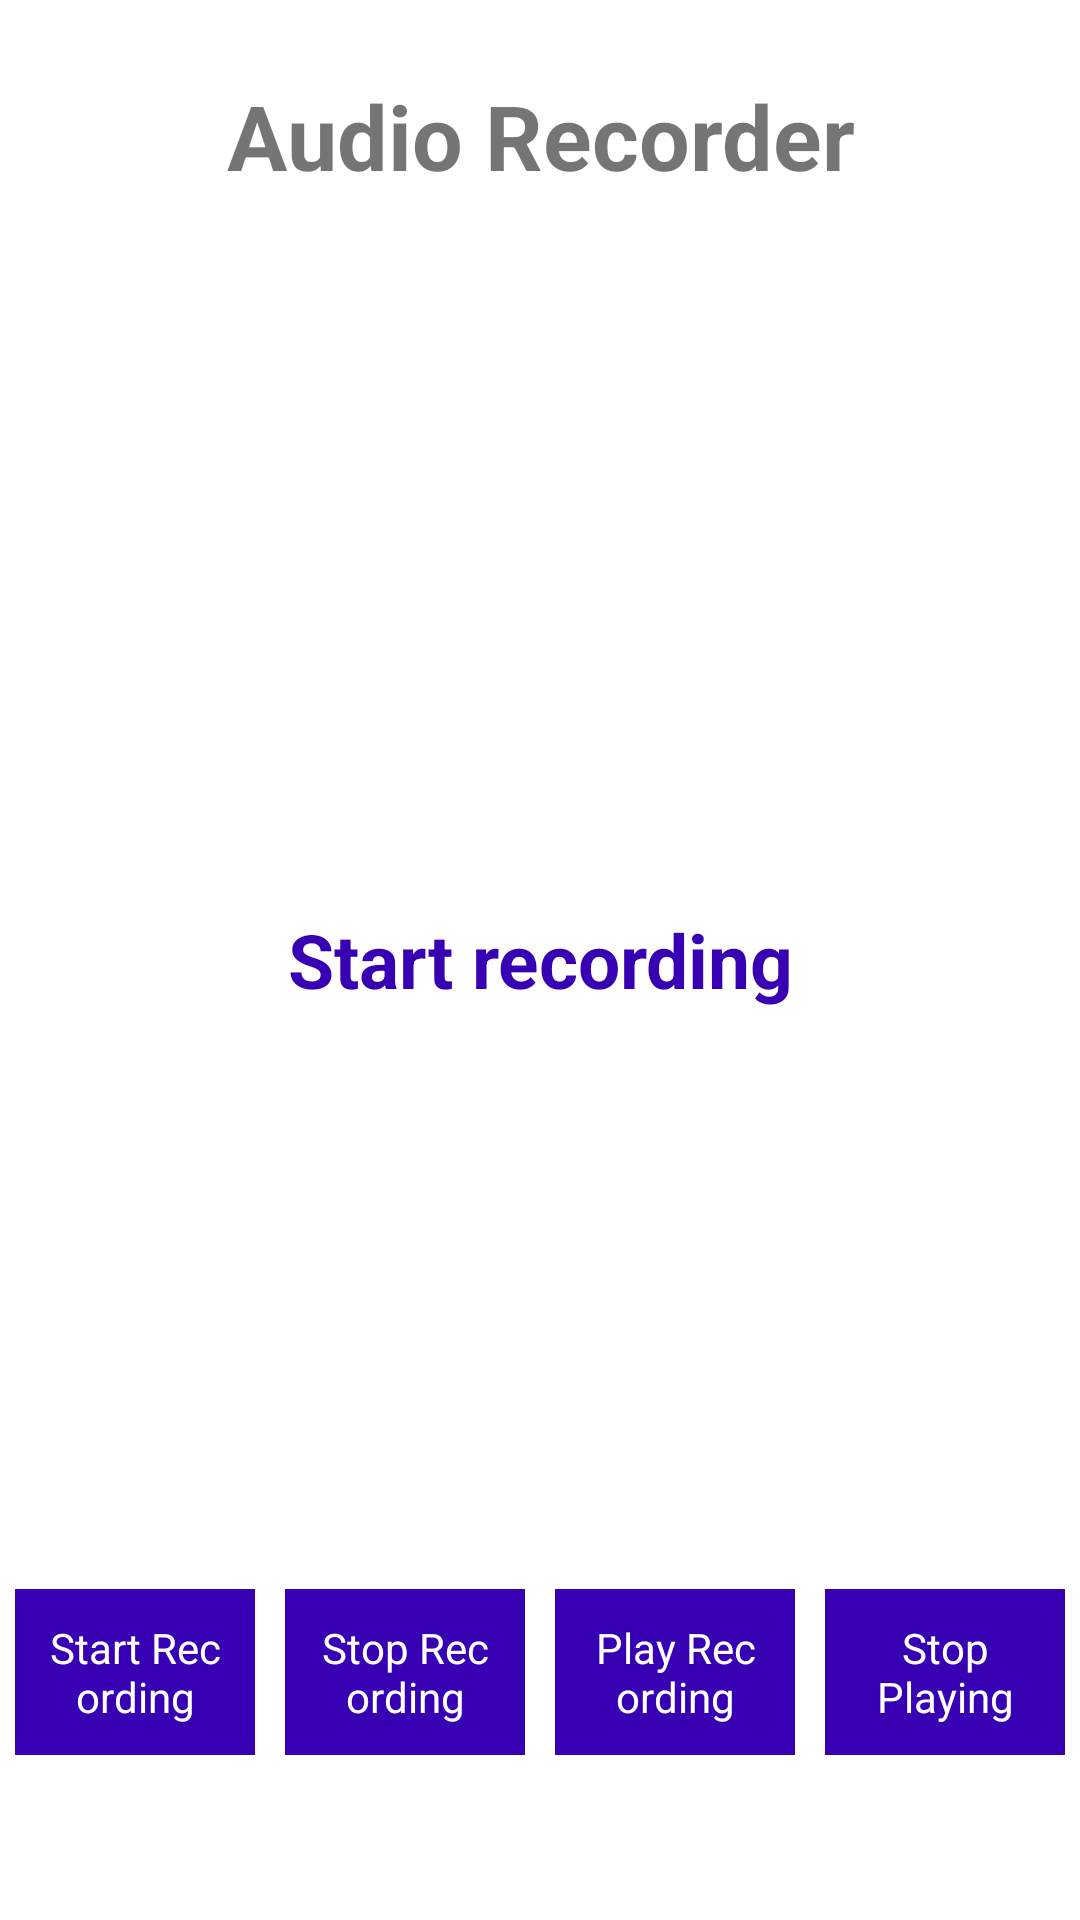

Layout XML and referenced resources for this Android screen:
<!-- AndroidManifest.xml: application theme Theme.CurrentLocation -->
<!-- res/layout/fragment_sound_recorder.xml -->
<?xml version="1.0" encoding="utf-8"?>
<RelativeLayout
    xmlns:android="http://schemas.android.com/apk/res/android"
    xmlns:app="http://schemas.android.com/apk/res-auto"
    xmlns:tools="http://schemas.android.com/tools"
    android:layout_width="match_parent"
    android:layout_height="match_parent"
    android:orientation="horizontal"
    tools:context=".SoundRecorderFragment">

    
    <TextView
        android:id="@+id/txthead"
        android:layout_width="match_parent"
        android:layout_height="wrap_content"
        android:layout_centerHorizontal="true"
        android:layout_marginTop="@dimen/nhMarginTop"
        android:text="@string/audio_recorder"
        android:textAlignment="center"
        android:textSize="30sp"
        android:textStyle="bold" />

    <ImageView
        android:layout_width="match_parent"
        android:layout_height="160dp"
        android:layout_marginTop="130dp"
        android:layout_weight="1"
        android:src="@drawable/audio_recorder" />

    
    <TextView
        android:id="@+id/idTVstatus"
        android:layout_width="match_parent"
        android:layout_height="wrap_content"
        android:layout_centerInParent="true"
        android:text="@string/status"
        android:textAlignment="center"
        android:textColor="@color/purple_700"
        android:textSize="25sp"
        android:textStyle="bold" />

    
    <LinearLayout
        android:layout_width="match_parent"
        android:layout_height="wrap_content"
        android:layout_alignParentBottom="true"
        android:layout_marginBottom="50dp"
        android:orientation="horizontal"
        android:weightSum="4">

        
        <TextView
            android:id="@+id/btnRecord"
            android:layout_width="0dp"
            android:layout_height="wrap_content"
            android:layout_margin="5dp"
            android:layout_marginStart="5dp"
            android:layout_marginTop="5dp"
            android:layout_marginEnd="5dp"
            android:layout_marginBottom="5dp"
            android:layout_weight="1"
            android:background="@color/purple_700"
            android:padding="10dp"
            android:text="@string/start_recording"
            android:textAlignment="center"
            android:textColor="@color/white"
            />
        
        <TextView
            android:id="@+id/btnStop"
            android:layout_width="0dp"
            android:layout_height="wrap_content"
            android:layout_margin="5dp"
            android:layout_weight="1"
            android:background="@color/purple_700"
            android:padding="10dp"
            android:text="@string/stop_recording"
            android:textAlignment="center"
            android:textColor="@color/white" />

        
        <TextView
            android:id="@+id/btnPlay"
            android:layout_width="0dp"
            android:layout_height="wrap_content"
            android:layout_marginStart="5dp"
            android:layout_marginTop="5dp"
            android:layout_marginEnd="5dp"
            android:layout_marginBottom="5dp"
            android:layout_weight="1"
            android:background="@color/purple_700"
            android:padding="10dp"
            android:text="@string/play_recording"
            android:textAlignment="center"
            android:textColor="@color/white" />
        
        <TextView
            android:id="@+id/btnStopPlay"
            android:layout_width="0dp"
            android:layout_height="wrap_content"
            android:layout_margin="5dp"
            android:layout_weight="1"
            android:background="@color/purple_700"
            android:lines="2"
            android:padding="10dp"
            android:text="@string/stop_playing"
            android:textAlignment="center"
            android:textColor="@color/white" />
    </LinearLayout>
</RelativeLayout>
<!-- resources referenced by this layout -->
<resources>
  <color name="purple_700">#FF3700B3</color>
  <color name="white">#FFFFFFFF</color>
  <dimen name="nhMarginTop">25dp</dimen>
  <string name="audio_recorder">Audio Recorder</string>
  <string name="play_recording">Play Recording</string>
  <string name="start_recording">Start Recording</string>
  <string name="status">Start recording</string>
  <string name="stop_playing">Stop Playing</string>
  <string name="stop_recording">Stop Recording</string>
  <style name="Theme.CurrentLocation" parent="Theme.MaterialComponents.Light">
          
          <item name="colorPrimary">@color/dark_grey</item>
          <item name="colorPrimaryVariant">@color/dark_grey</item>
          <item name="colorOnPrimary">@color/white</item>
          
          <item name="colorSecondary">@color/teal_200</item>
          <item name="colorSecondaryVariant">@color/teal_700</item>
          <item name="colorOnSecondary">@color/white</item>
          
          <item name="android:statusBarColor" tools:targetApi="l">?attr/colorPrimaryVariant</item>
          
          <item name="android:navigationBarColor">@color/dark_grey</item>
          <item name="android:colorBackground">@color/white</item>
      </style>
  <color name="dark_grey">#A3A3A3</color>
  <color name="teal_200">#FF03DAC5</color>
  <color name="teal_700">#FF018786</color>
</resources>
